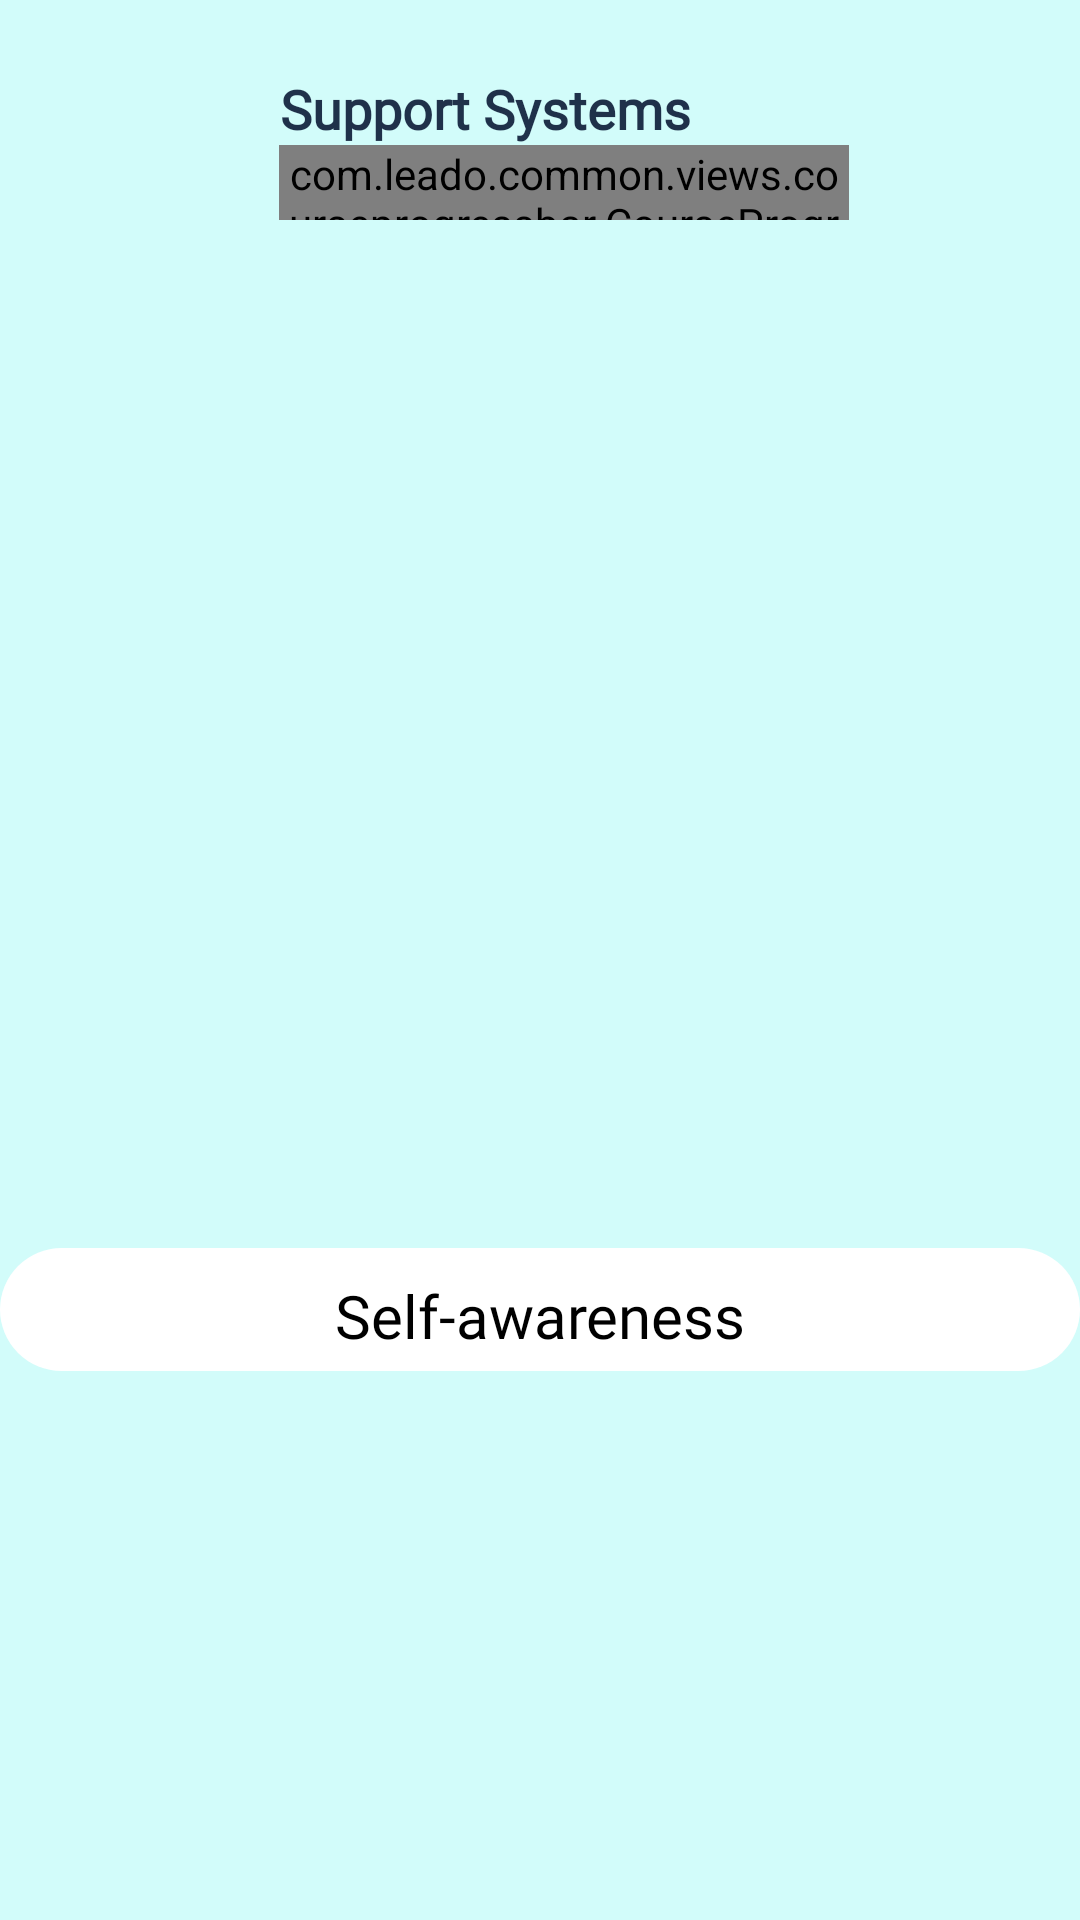

Produce the Android XML layout that renders to this screen, including the resource entries it uses.
<!-- AndroidManifest.xml: application theme AppTheme -->
<!-- res/layout/fragment_journey.xml -->
<?xml version="1.0" encoding="utf-8"?>
<ScrollView xmlns:android="http://schemas.android.com/apk/res/android"
    xmlns:app="http://schemas.android.com/apk/res-auto"
    xmlns:tools="http://schemas.android.com/tools"
    android:layout_width="match_parent"
    android:layout_height="wrap_content"
    android:background="@color/main_background">

    <androidx.constraintlayout.widget.ConstraintLayout
        android:layout_width="match_parent"
        android:layout_height="wrap_content">

        <androidx.appcompat.widget.LinearLayoutCompat
            android:id="@+id/linearLayoutCompat"
            android:layout_width="wrap_content"
            android:layout_height="wrap_content"
            android:layout_marginTop="20dp"
            android:orientation="vertical"
            android:padding="4dp"
            app:layout_constraintEnd_toEndOf="parent"
            app:layout_constraintStart_toStartOf="parent"
            app:layout_constraintTop_toTopOf="parent">

            <TextView
                android:id="@+id/tv_headerTitle"
                android:layout_width="wrap_content"
                android:layout_height="wrap_content"
                android:layout_marginStart="16dp"
                android:fontFamily="@font/rubik_medium"
                android:gravity="center_horizontal"
                android:text="Support Systems"
                android:textColor="@color/colorTextDark"
                android:textSize="18sp"
                android:textStyle="bold" />

            <com.leado.common.views.courseprogressbar.CourseProgressBarView
                android:id="@+id/pB_course"
                android:layout_width="190dp"
                android:layout_height="25dp"
                android:layout_marginStart="16dp" />
        </androidx.appcompat.widget.LinearLayoutCompat>

        <androidx.recyclerview.widget.RecyclerView
            android:id="@+id/rv_grid_lesson"
            android:layout_width="match_parent"
            android:layout_height="wrap_content"
            android:clipToPadding="true"
            android:orientation="horizontal"
            app:layoutManager="androidx.recyclerview.widget.GridLayoutManager"
            app:layout_constraintEnd_toEndOf="parent"
            app:layout_constraintStart_toStartOf="parent"
            app:layout_constraintTop_toBottomOf="@+id/linearLayoutCompat"
            app:spanCount="2"
            tools:itemCount="4"
            tools:listitem="@layout/item_journey_course" />

        <com.google.android.material.circularreveal.CircularRevealFrameLayout
            android:layout_width="match_parent"
            android:layout_height="wrap_content"
            android:background="@drawable/round_corner_white"
            app:layout_constraintBottom_toBottomOf="parent"
            app:layout_constraintEnd_toEndOf="parent"
            app:layout_constraintStart_toStartOf="parent"
            app:layout_constraintTop_toTopOf="@+id/guideline">

            <LinearLayout
                android:layout_width="match_parent"
                android:layout_height="match_parent"
                android:gravity="center"
                android:orientation="vertical">

                <TextView
                    android:id="@+id/tv_courseTitle"
                    android:layout_width="match_parent"
                    android:layout_height="wrap_content"
                    android:layout_marginTop="8dp"
                    android:fontFamily="@font/rubik_medium"
                    android:gravity="center_horizontal"
                    android:text="Self-awareness"
                    android:textColor="@color/black"
                    android:textSize="20dp" />

                <androidx.recyclerview.widget.RecyclerView
                    android:id="@+id/rv_h_lesson"
                    android:layout_width="match_parent"
                    android:layout_height="match_parent"
                    android:layout_marginTop="4dp"
                    android:background="@color/colorWhite"
                    android:clipToPadding="true"
                    android:focusable="true"
                    android:orientation="horizontal"
                    android:paddingStart="16dp"
                    android:paddingEnd="5dp"
                    app:layoutManager="androidx.recyclerview.widget.LinearLayoutManager"
                    tools:listitem="@layout/item_journey_lesson" />
            </LinearLayout>
        </com.google.android.material.circularreveal.CircularRevealFrameLayout>

        <androidx.constraintlayout.widget.Guideline
            android:id="@+id/guideline"
            android:layout_width="wrap_content"
            android:layout_height="wrap_content"
            android:orientation="horizontal"
            app:layout_constraintGuide_begin="416dp" />

    </androidx.constraintlayout.widget.ConstraintLayout>
</ScrollView>
<!-- res/layout/item_journey_course.xml (included above) -->
<?xml version="1.0" encoding="utf-8"?>
<androidx.constraintlayout.widget.ConstraintLayout xmlns:android="http://schemas.android.com/apk/res/android"
    xmlns:app="http://schemas.android.com/apk/res-auto"
    android:layout_width="wrap_content"
    android:layout_height="wrap_content"
    xmlns:tools="http://schemas.android.com/tools"
    android:layout_marginHorizontal="16dp"
    android:padding="16dp"
    android:layout_gravity="center"
    >

    <androidx.appcompat.widget.AppCompatImageView
        android:id="@+id/iv_course"
        android:layout_width="wrap_content"
        android:layout_height="wrap_content"
        android:layout_marginTop="4dp"
        android:padding="4dp"
        app:layout_constraintEnd_toEndOf="parent"
        app:layout_constraintStart_toStartOf="parent"
        app:layout_constraintTop_toTopOf="parent"
        tools:src="@drawable/ic_unkown" />

    <androidx.appcompat.widget.AppCompatTextView
        android:id="@+id/tv_courseTitle"
        android:layout_width="150dp"
        android:layout_height="wrap_content"
        android:minHeight="40dp"
        android:layout_marginTop="8dp"
        android:layout_marginBottom="16dp"
        android:background="@drawable/round_corner_notactive_white"
        android:elevation="5dp"
        android:fontFamily="@font/rubik_regular"
        android:gravity="center"
        android:hint="Support System"
        android:padding="8dp"
        android:textColor="@color/colorTextDark"
        app:layout_constraintBottom_toBottomOf="parent"
        app:layout_constraintEnd_toEndOf="parent"
        app:layout_constraintStart_toStartOf="parent"
        app:layout_constraintTop_toBottomOf="@+id/iv_course" />

</androidx.constraintlayout.widget.ConstraintLayout>
<!-- resources referenced by this layout -->
<resources>
  <color name="black">#000</color>
  <color name="colorTextDark">#1F314A</color>
  <color name="colorWhite">#FFFFFF</color>
  <color name="main_background">#d2fcfa</color>
  <!-- drawable round_corner_white (drawable) -->
  <?xml version="1.0" encoding="utf-8"?>
  <shape xmlns:android="http://schemas.android.com/apk/res/android">
      <solid android:color="#ffffff" />
      <size android:width="48dp" />
      <padding
          android:bottom="1dp"
          android:left="1dp"
          android:right="1dp"
          android:top="1dp" />
      <corners android:radius="30dp" />
  </shape>
  <style name="AppTheme" parent="Theme.MaterialComponents.Light.NoActionBar">
          
          <item name="colorPrimary">@color/colorPrimary</item>
          <item name="colorPrimaryDark">@color/colorPrimaryDark</item>
          <item name="colorAccent">@color/colorAccent</item>
          
          
  
          
          
          
          
          
          
          
          
          
          
          <item name="textAppearanceHeadline1">@style/Headline1</item>
          <item name="textAppearanceHeadline2">@style/Headline2</item>
          <item name="textAppearanceHeadline3">@style/Headline3</item>
          <item name="textAppearanceSubtitle1">@style/Subtitle1</item>
          <item name="textAppearanceSubtitle2">@style/Subtitle2</item>
  
  
      </style>
  <color name="colorPrimary">#D1FCFA</color>
  <color name="colorPrimaryDark">#4EA59D</color>
  <color name="colorAccent">#22D0C4</color>
  <style name="Headline1" parent="TextAppearance.MaterialComponents.Headline1">
          <item name="android:fontFamily">@font/rubik_medium</item>
          <item name="android:textColor">@color/colorTextDark</item>
          <item name="android:textSize">24sp</item>
      </style>
  <style name="Headline2" parent="TextAppearance.MaterialComponents.Headline2">
          <item name="android:fontFamily">@font/rubik_light</item>
          <item name="android:textColor">@color/colorTextDark</item>
          <item name="android:textSize">20sp</item>
  
      </style>
  <style name="Headline3" parent="TextAppearance.MaterialComponents.Headline3">
          <item name="android:fontFamily">@font/rubik_light</item>
          <item name="android:textColor">@color/colorTextDark</item>
          <item name="android:textSize">18sp</item>
  
      </style>
  <style name="Subtitle1" parent="TextAppearance.MaterialComponents.Subtitle1">
          <item name="android:textSize">16sp</item>
          <item name="android:fontFamily">@font/rubik_light</item>
          <item name="android:textColor">@color/colorTextDark</item>
  
      </style>
  <style name="Subtitle2" parent="TextAppearance.MaterialComponents.Subtitle2">
          <item name="android:textSize">12sp</item>
          <item name="android:fontFamily">@font/rubik_light</item>
          <item name="android:textColor">@color/colorTextDark</item>
  
      </style>
</resources>
